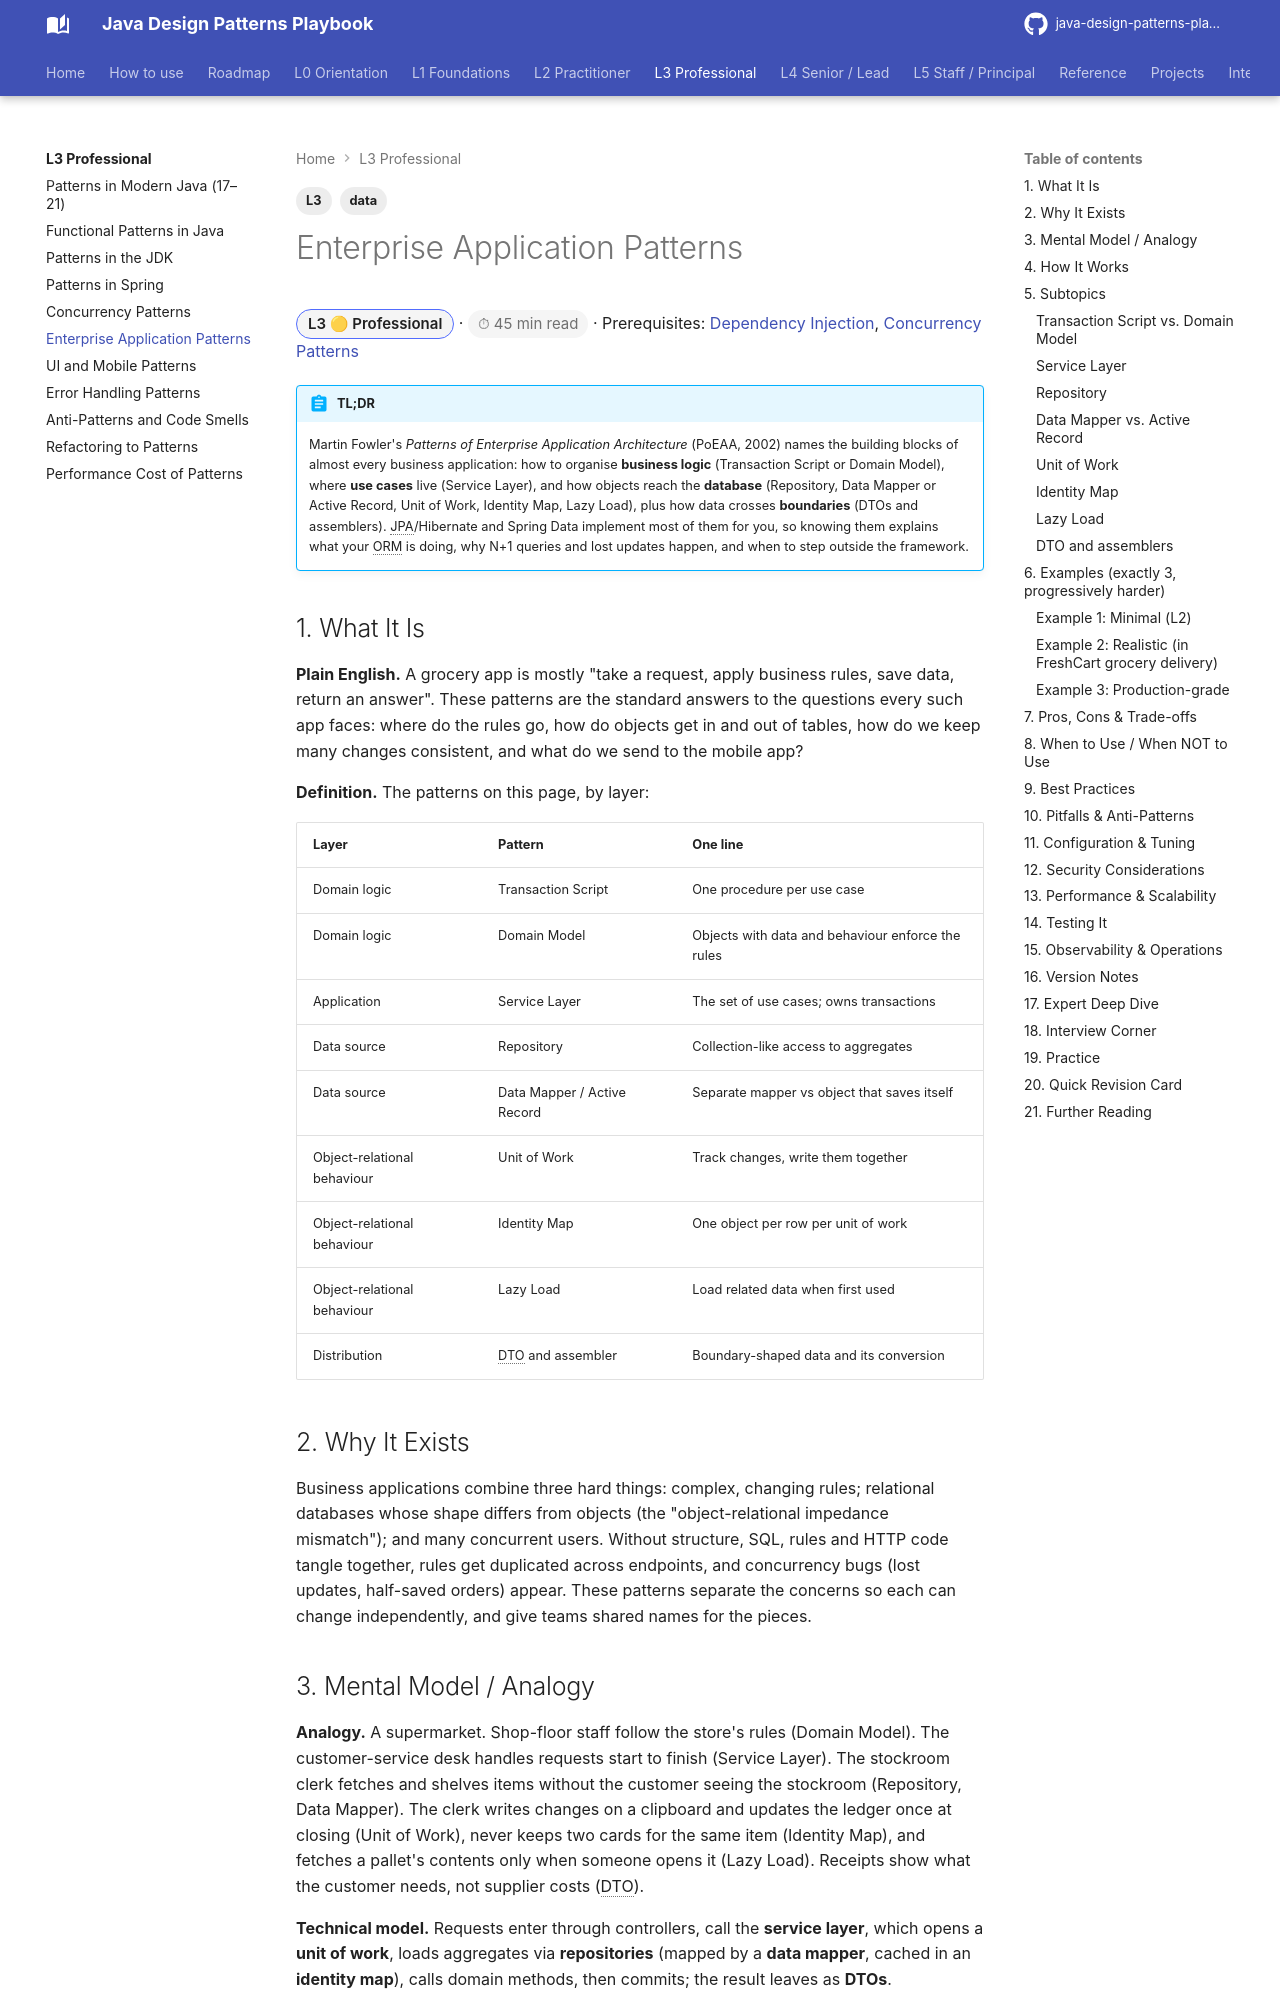

repository: khiruashish/java-design-pattern-mobile-app · page: l3-professional/enterprise-application-patterns/index.html · generator: mkdocs

---
tags: [L3, data]
---
# Enterprise Application Patterns

<span class="badge-l3">L3 🟡 Professional</span> · <span class="read-time">⏱ 45 min read</span> · Prerequisites: [Dependency Injection](../l2-practitioner/dependency-injection.md), [Concurrency Patterns](concurrency-patterns.md)

!!! abstract "TL;DR"
    Martin Fowler's *Patterns of Enterprise Application Architecture* (PoEAA, 2002) names the building blocks of almost every business application: how to organise **business logic** (Transaction Script or Domain Model), where **use cases** live (Service Layer), and how objects reach the **database** (Repository, Data Mapper or Active Record, Unit of Work, Identity Map, Lazy Load), plus how data crosses **boundaries** (DTOs and assemblers). JPA/Hibernate and Spring Data implement most of them for you, so knowing them explains what your ORM is doing, why N+1 queries and lost updates happen, and when to step outside the framework.
